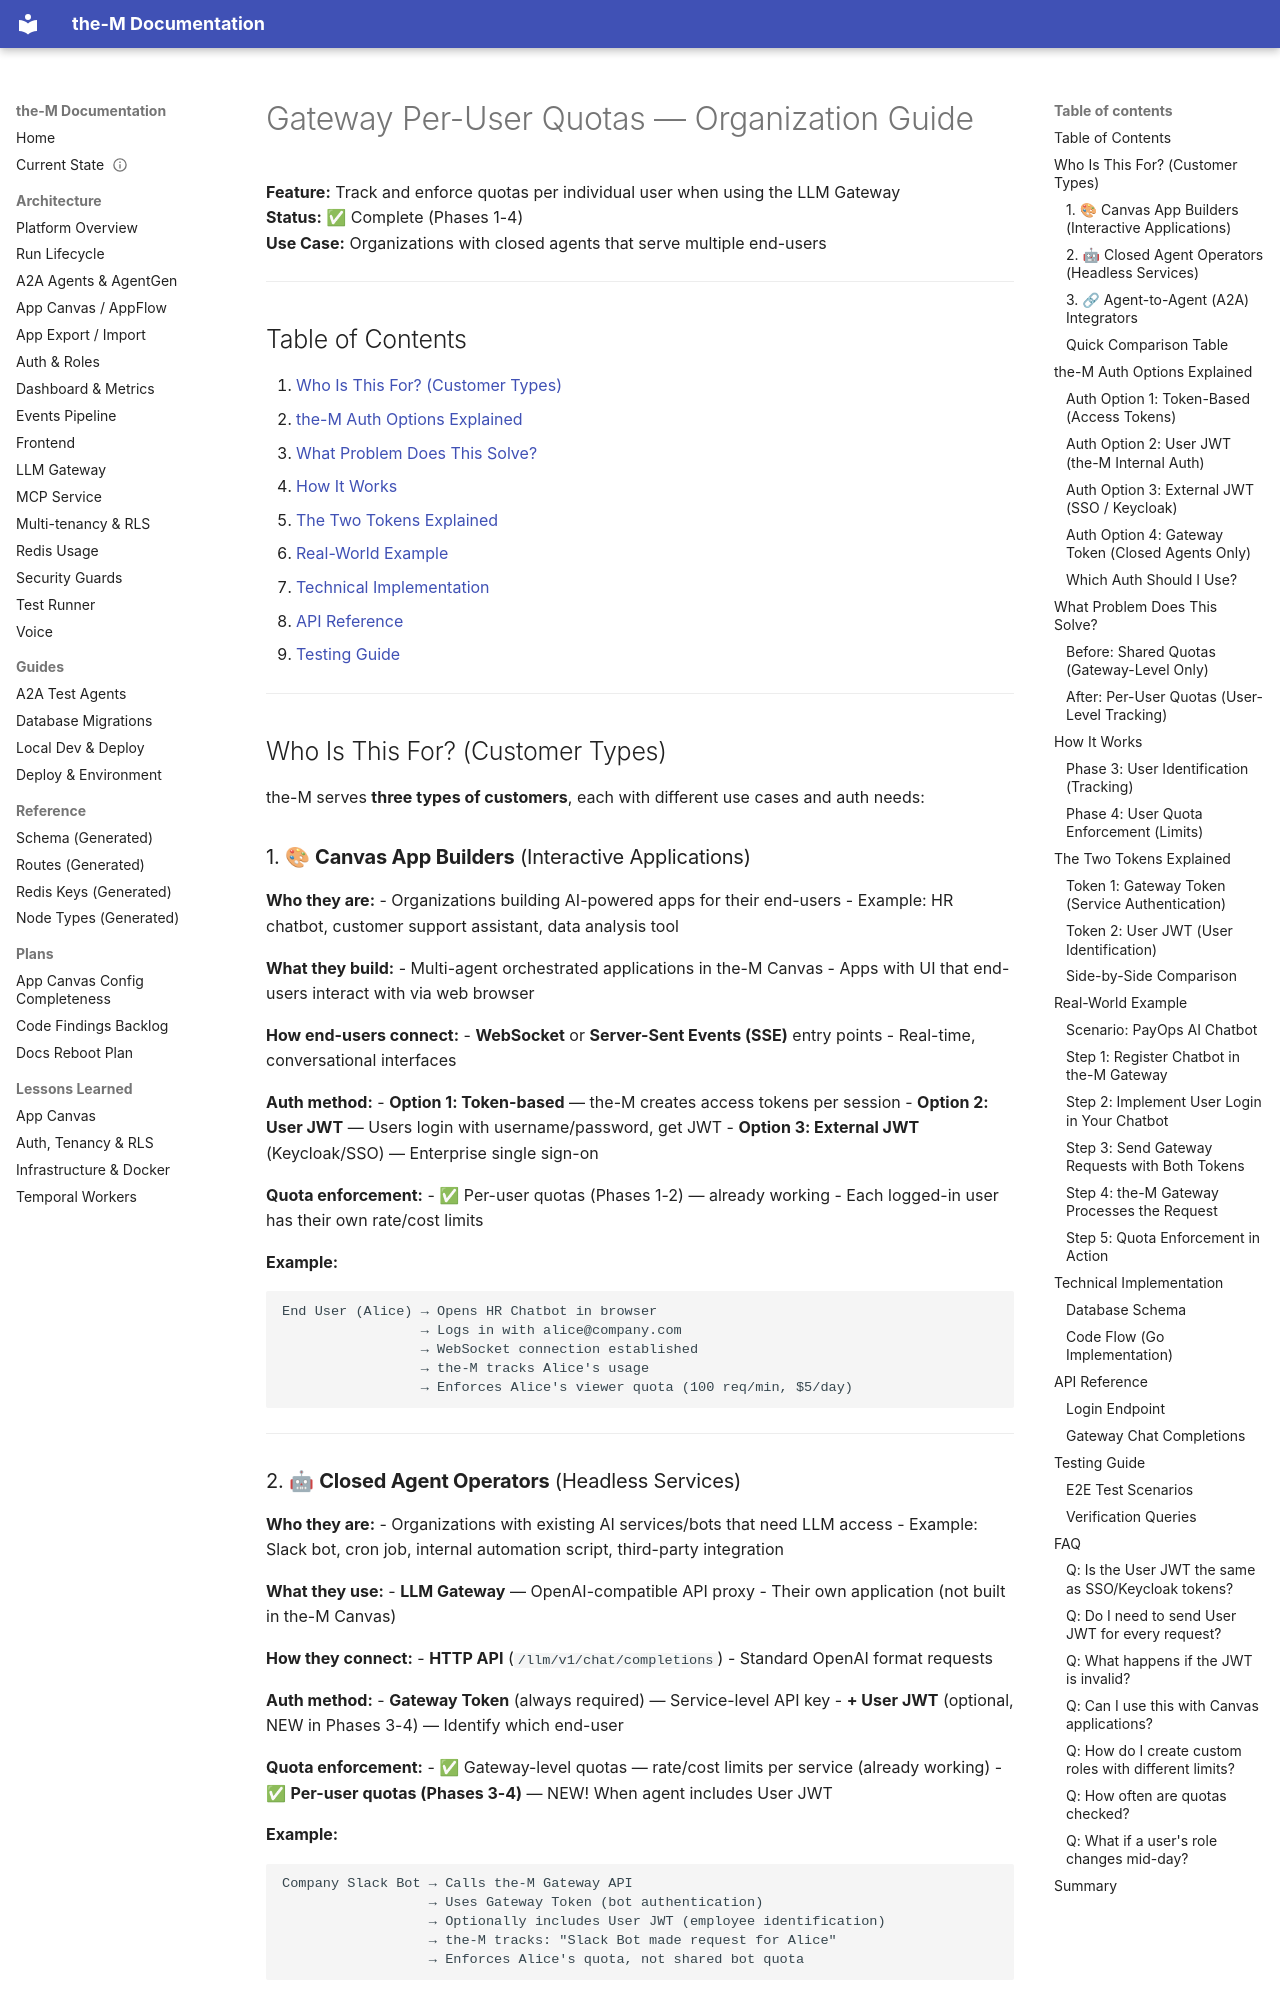

repository: aviciot/theM · page: GATEWAY_PER_USER_QUOTAS/index.html · generator: mkdocs

# Gateway Per-User Quotas — Organization Guide

**Feature:** Track and enforce quotas per individual user when using the LLM Gateway  
**Status:** ✅ Complete (Phases 1-4)  
**Use Case:** Organizations with closed agents that serve multiple end-users

---

## Table of Contents

1. [Who Is This For? (Customer Types)](#who-is-this-for-customer-types)
2. [the-M Auth Options Explained](#the-m-auth-options-explained)
3. [What Problem Does This Solve?](#what-problem-does-this-solve)
4. [How It Works](#how-it-works)
5. [The Two Tokens Explained](#the-two-tokens-explained)
6. [Real-World Example](#real-world-example)
7. [Technical Implementation](#technical-implementation)
8. [API Reference](#api-reference)
9. [Testing Guide](#testing-guide)

---

## Who Is This For? (Customer Types)

the-M serves **three types of customers**, each with different use cases and auth needs:

### 1. 🎨 **Canvas App Builders** (Interactive Applications)

**Who they are:**
- Organizations building AI-powered apps for their end-users
- Example: HR chatbot, customer support assistant, data analysis tool

**What they build:**
- Multi-agent orchestrated applications in the-M Canvas
- Apps with UI that end-users interact with via web browser

**How end-users connect:**
- **WebSocket** or **Server-Sent Events (SSE)** entry points
- Real-time, conversational interfaces

**Auth method:**
- **Option 1: Token-based** — the-M creates access tokens per session
- **Option 2: User JWT** — Users login with username/password, get JWT
- **Option 3: External JWT** (Keycloak/SSO) — Enterprise single sign-on

**Quota enforcement:**
- ✅ Per-user quotas (Phases 1-2) — already working
- Each logged-in user has their own rate/cost limits

**Example:**
```
End User (Alice) → Opens HR Chatbot in browser
                 → Logs in with alice@company.com
                 → WebSocket connection established
                 → the-M tracks Alice's usage
                 → Enforces Alice's viewer quota (100 req/min, $5/day)
```

---
